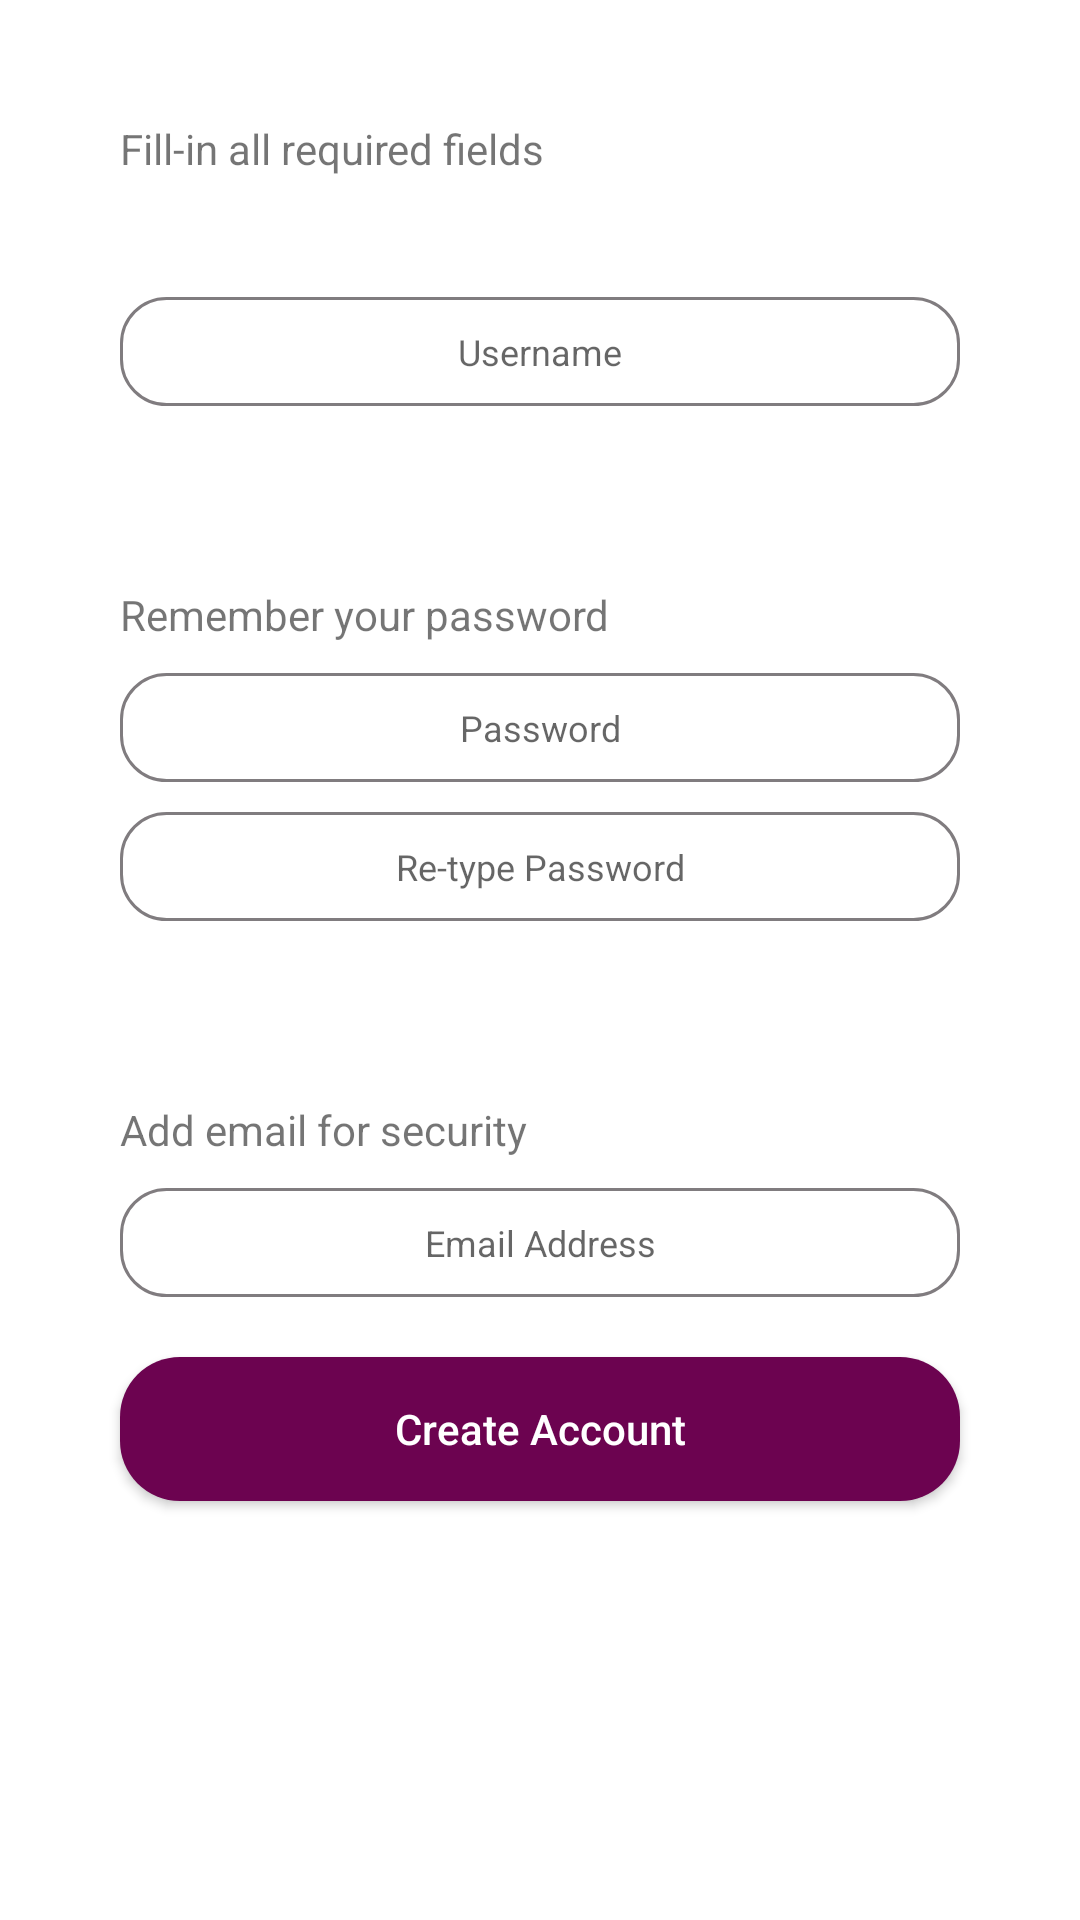

Android layout source for this screen:
<!-- AndroidManifest.xml: application theme Theme.TimeLog -->
<!-- res/layout/fragment_signup.xml -->
<?xml version="1.0" encoding="utf-8"?>
<androidx.appcompat.widget.LinearLayoutCompat xmlns:android="http://schemas.android.com/apk/res/android"
    xmlns:tools="http://schemas.android.com/tools"
    android:layout_width="match_parent"
    android:layout_height="match_parent"
    android:padding="20dp"
    android:orientation="vertical"
    tools:context=".fragment.SignupFragment">

    <TextView
        android:layout_width="wrap_content"
        android:layout_height="wrap_content"
        android:text="Fill-in all required fields"
        android:layout_margin="20dp"/>
    <EditText
        android:id="@+id/sign_user"
        android:layout_width="match_parent"
        android:layout_height="wrap_content"
        android:layout_marginStart="20dp"
        android:layout_marginEnd="20dp"
        android:layout_marginTop="20dp"
        android:hint="Username"
        android:textAlignment="center"
        android:textSize="12sp"
        android:padding="10dp"
        android:maxLength="10"
        android:background="@drawable/sign_up_edittext_border"
        />
    <TextView
        android:layout_width="wrap_content"
        android:layout_height="wrap_content"
        android:text="Remember your password"
        android:layout_marginStart="20dp"
        android:layout_marginTop="60dp"
        />
    <EditText
        android:id="@+id/sign_passA"
        android:layout_width="match_parent"
        android:layout_height="wrap_content"
        android:layout_marginStart="20dp"
        android:layout_marginEnd="20dp"
        android:layout_marginTop="10dp"
        android:hint="Password"
        android:textAlignment="center"
        android:textSize="12sp"
        android:padding="10dp"
        android:maxLength="10"
        android:inputType="textPassword"
        android:background="@drawable/sign_up_edittext_border"
        />
    <EditText
        android:id="@+id/sign_passB"
        android:layout_marginTop="10dp"
        android:layout_width="match_parent"
        android:layout_height="wrap_content"
        android:layout_marginStart="20dp"
        android:layout_marginEnd="20dp"
        android:hint="Re-type Password"
        android:textAlignment="center"
        android:textSize="12sp"
        android:padding="10dp"
        android:maxLength="10"
        android:inputType="textPassword"
        android:background="@drawable/sign_up_edittext_border"
        />
    <TextView
        android:layout_width="wrap_content"
        android:layout_height="wrap_content"
        android:text="Add email for security"
        android:layout_marginStart="20dp"
        android:layout_marginTop="60dp"
        />
    <EditText
        android:id="@+id/sign_email"
        android:layout_width="match_parent"
        android:layout_height="wrap_content"
        android:layout_marginStart="20dp"
        android:layout_marginEnd="20dp"
        android:layout_marginTop="10dp"
        android:hint="Email Address"
        android:textAlignment="center"
        android:textSize="12sp"
        android:padding="10dp"
        android:inputType="textEmailAddress"
        android:background="@drawable/sign_up_edittext_border"
        />
    <androidx.appcompat.widget.AppCompatButton
        android:id="@+id/button_signup"
        android:layout_width="match_parent"
        android:layout_height="wrap_content"
        android:background="@drawable/button_border"
        android:textColor="@color/white"
        android:layout_margin="20dp"
        android:text="Create Account"
        android:paddingBottom="10dp"
        android:paddingTop="10dp"
        android:textAllCaps="false"
        />

</androidx.appcompat.widget.LinearLayoutCompat>
<!-- resources referenced by this layout -->
<resources>
  <color name="white">#FFFFFFFF</color>
  <!-- drawable button_border (drawable) -->
  <?xml version="1.0" encoding="utf-8"?>
  <selector xmlns:android="http://schemas.android.com/apk/res/android">
      <item android:state_pressed="true">
          <shape>
              <solid android:color="@color/log_color_500"/>
              <corners android:radius="20dp"/>
          </shape>
      </item>
      <item android:state_selected="true">
          <shape>
              <solid android:color="@color/log_color_100"/>
              <corners android:radius="20dp"/>
          </shape>
      </item>
      <item android:state_selected="false">
          <shape>
              <solid android:color="@color/log_color_200"/>
              <corners android:radius="20dp"/>
          </shape>
      </item>
      <item android:state_focused="true">
          <shape>
              <solid android:color="@color/log_color_100"/>
                  <corners android:radius="20dp"/>
          </shape>
      </item>
  </selector>
  <!-- drawable sign_up_edittext_border (drawable) -->
  <?xml version="1.0" encoding="utf-8"?>
  <shape xmlns:android="http://schemas.android.com/apk/res/android"
      android:shape="rectangle">
      <stroke android:color="@color/sign_color_100"
          android:width="1dp"/>
      <corners
          android:topLeftRadius="15dp"
          android:topRightRadius="15dp"
          android:bottomRightRadius="15dp"
          android:bottomLeftRadius="15dp"
          />
  </shape>
  <style name="Theme.TimeLog" parent="Theme.MaterialComponents.Light.DarkActionBar">
          
          <item name="colorPrimary">@color/log_color_200</item>
          <item name="colorPrimaryVariant">@color/log_color_200</item>
          <item name="colorOnPrimary">@color/white</item>
          
          <item name="colorSecondary">@color/teal_200</item>
          <item name="colorSecondaryVariant">@color/teal_700</item>
          <item name="colorOnSecondary">@color/black</item>
          
          <item name="android:statusBarColor" tools:targetApi="l">?attr/colorPrimaryVariant</item>
          
  
      </style>
  <color name="log_color_500">#4c0238</color>
  <color name="log_color_100">#c2028f</color>
  <color name="log_color_200">#6c0350</color>
  <color name="sign_color_100">#807c7f</color>
  <color name="teal_200">#FF03DAC5</color>
  <color name="teal_700">#FF018786</color>
  <color name="black">#FF000000</color>
</resources>
